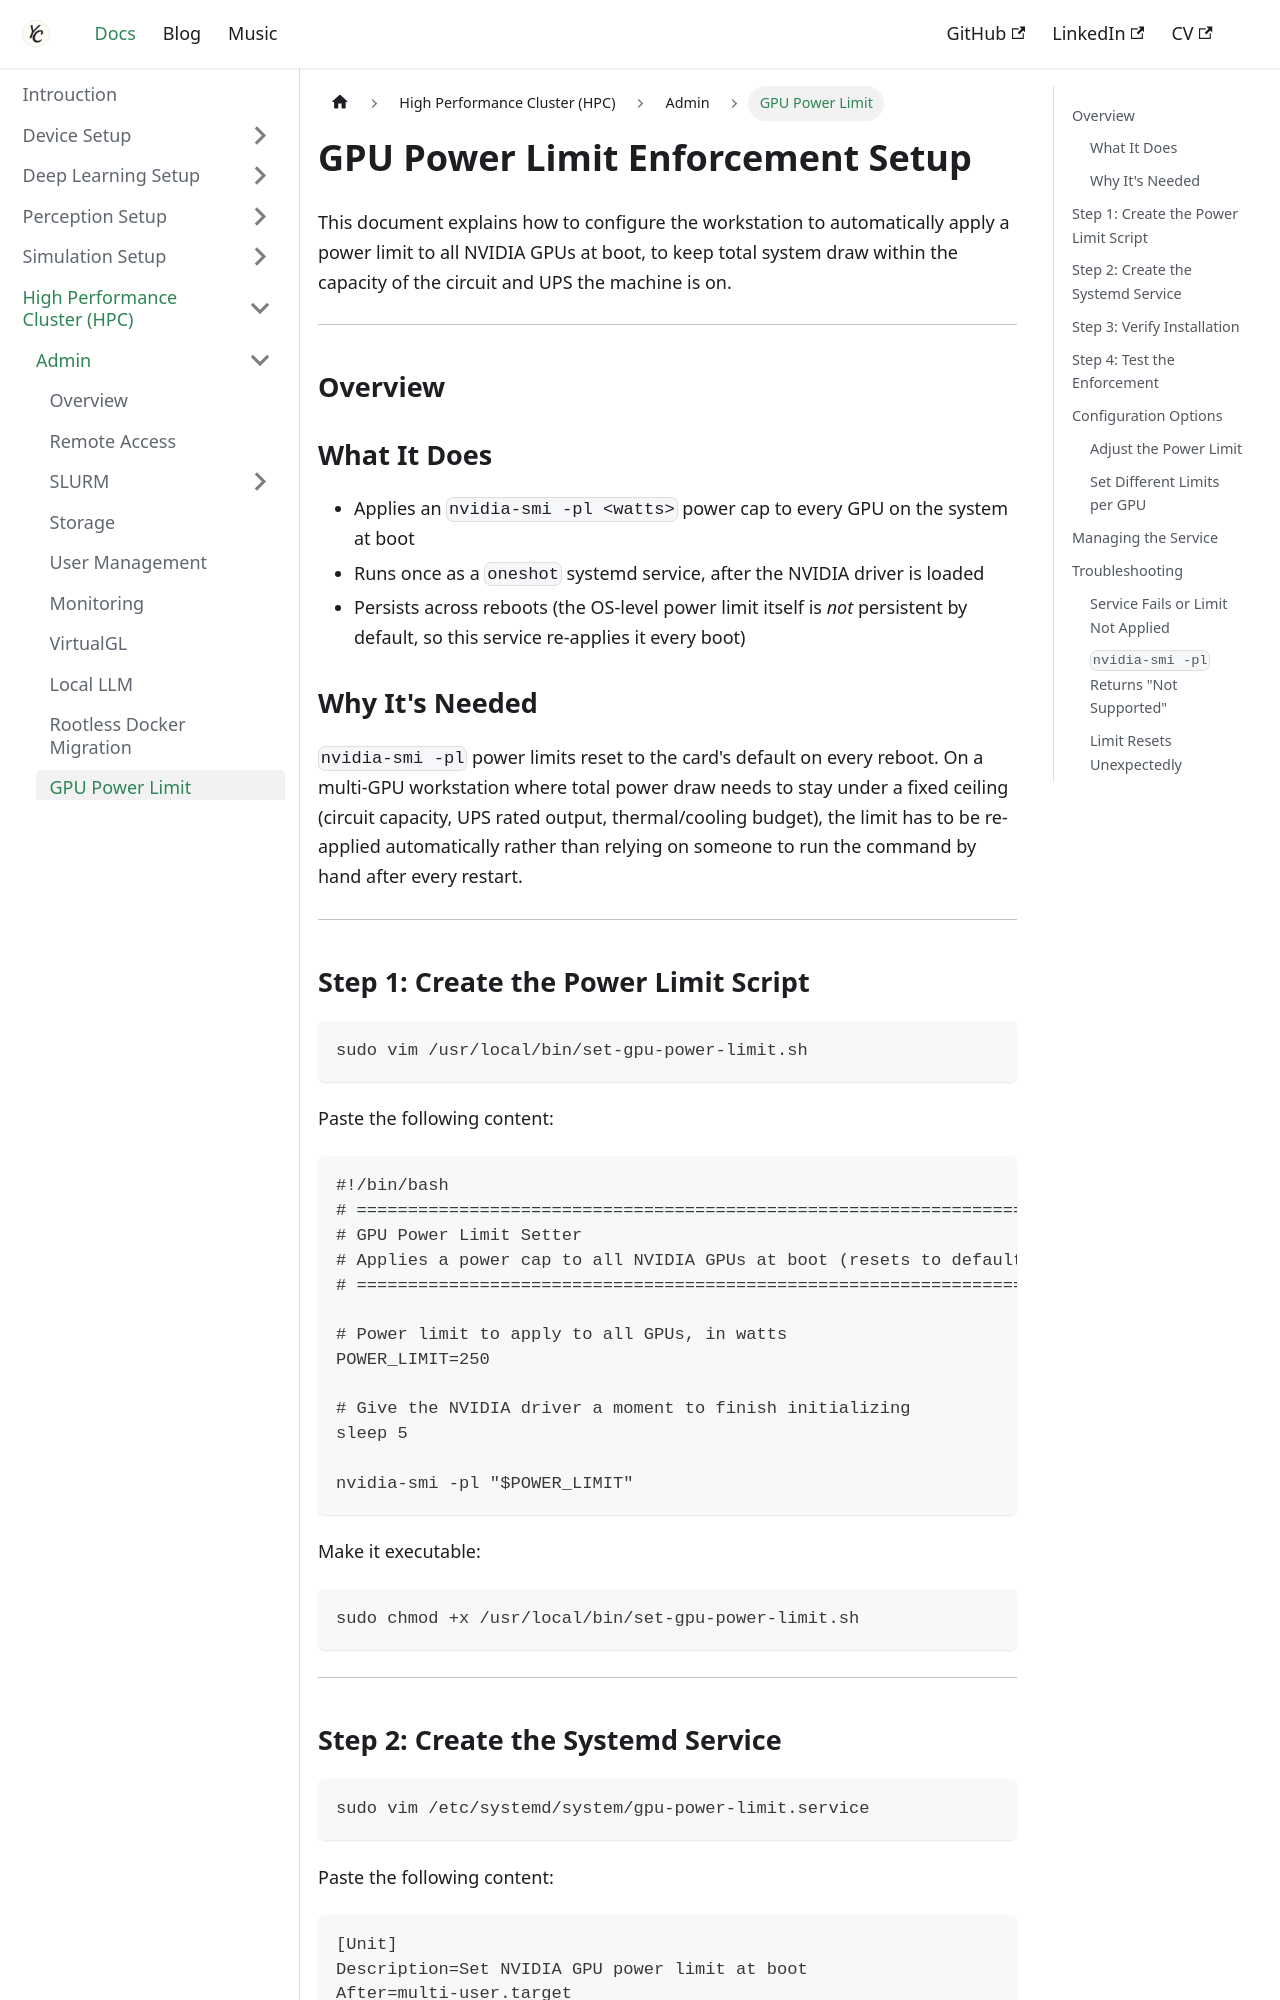

repository: Chris7462/chris7462.github.io · page: docs/hpc/admin/gpu-power-limit.html · generator: docusaurus

---
title: GPU Power Limit Enforcement
sidebar_label: GPU Power Limit
sidebar_position: 10
---

# GPU Power Limit Enforcement Setup

This document explains how to configure the workstation to automatically apply a power limit to all NVIDIA GPUs at boot, to keep total system draw within the capacity of the circuit and UPS the machine is on.

---

## Overview

### What It Does

- Applies an `nvidia-smi -pl <watts>` power cap to every GPU on the system at boot
- Runs once as a `oneshot` systemd service, after the NVIDIA driver is loaded
- Persists across reboots (the OS-level power limit itself is *not* persistent by default, so this service re-applies it every boot)

### Why It's Needed

`nvidia-smi -pl` power limits reset to the card's default on every reboot. On a multi-GPU workstation where total power draw needs to stay under a fixed ceiling (circuit capacity, UPS rated output, thermal/cooling budget), the limit has to be re-applied automatically rather than relying on someone to run the command by hand after every restart.

---
